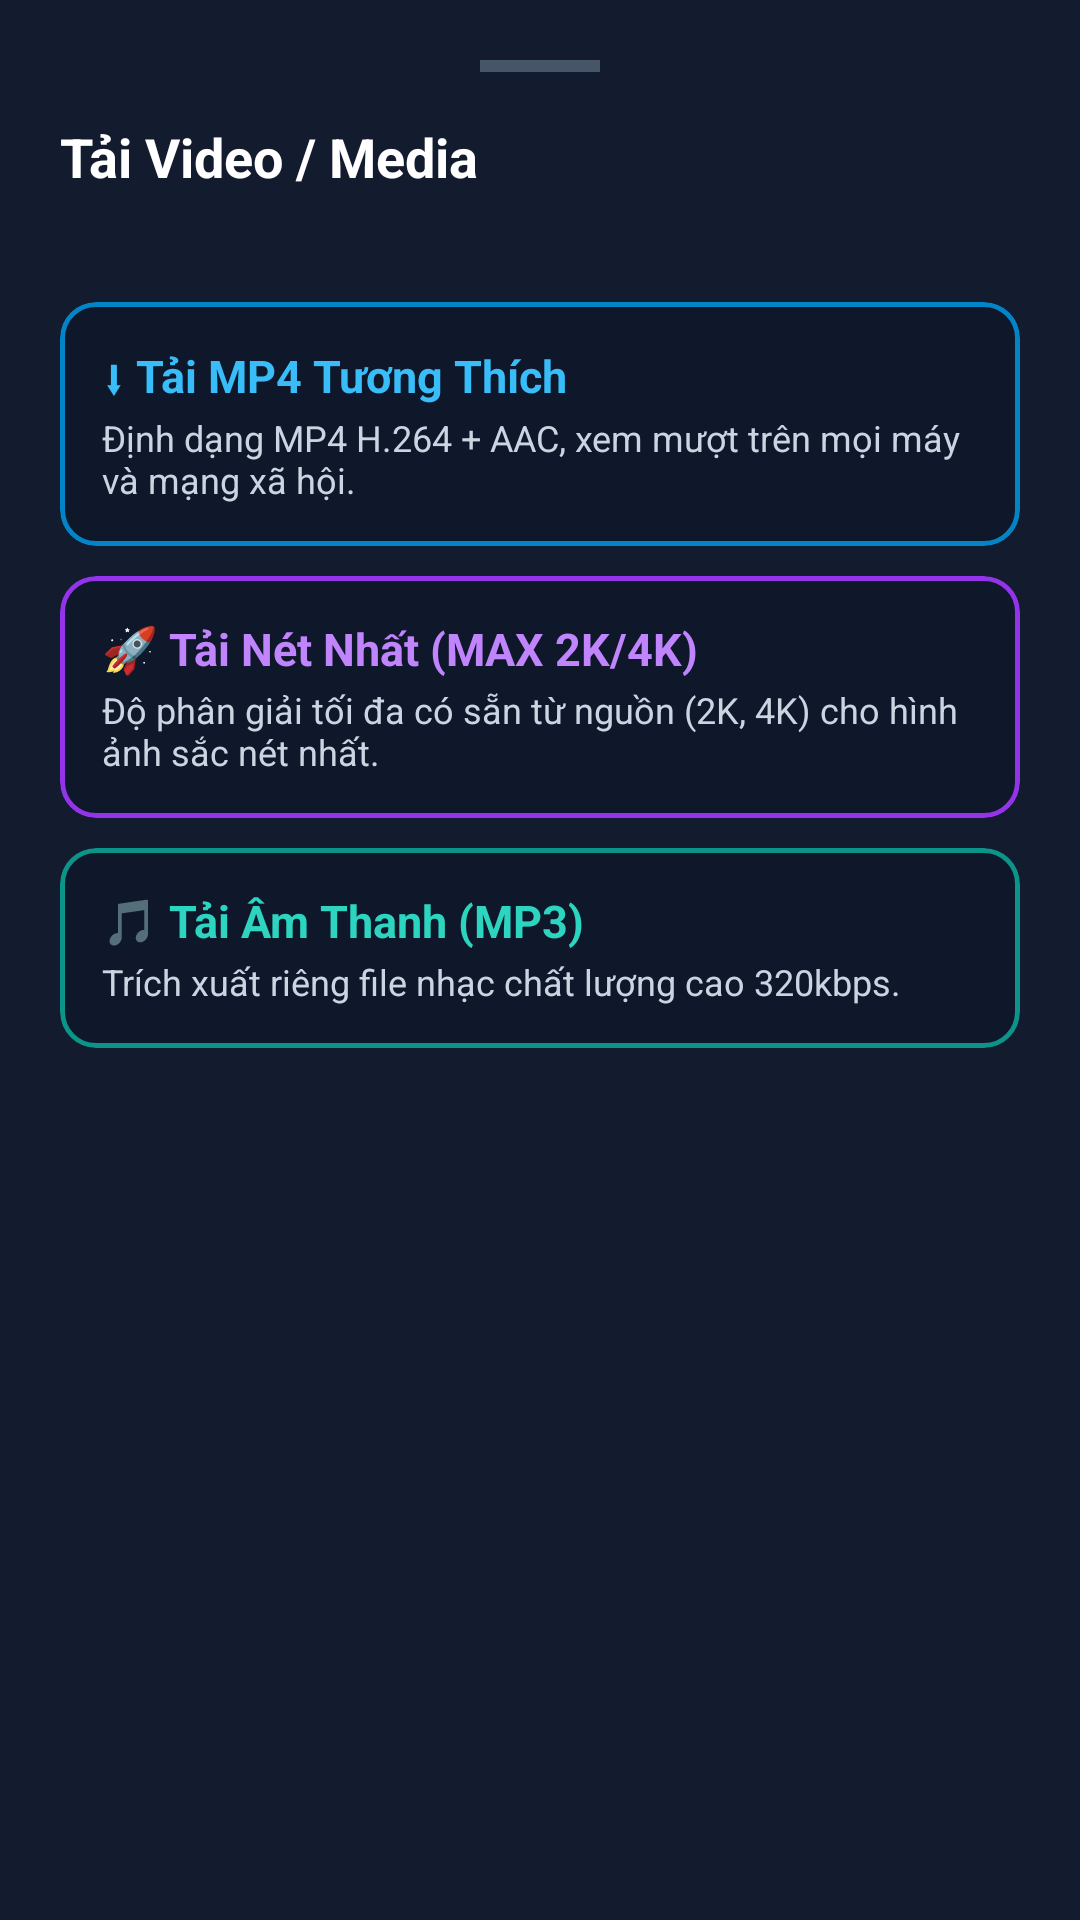

Here is an Android app screen rendered from its layout file. Give the layout XML and the strings, colors and styles it references.
<!-- AndroidManifest.xml: application theme Theme.DownloadVideoImage -->
<!-- res/layout/bottom_sheet_download.xml -->
<?xml version="1.0" encoding="utf-8"?>
<LinearLayout
    xmlns:android="http://schemas.android.com/apk/res/android"
    xmlns:app="http://schemas.android.com/apk/res-auto"
    android:layout_width="match_parent"
    android:layout_height="wrap_content"
    android:orientation="vertical"
    android:background="@color/surface_card"
    android:padding="20dp">

    
    <View
        android:layout_width="40dp"
        android:layout_height="4dp"
        android:layout_gravity="center_horizontal"
        android:layout_marginBottom="16dp"
        android:background="#475569" />

    <TextView
        android:id="@+id/tvSheetTitle"
        android:layout_width="match_parent"
        android:layout_height="wrap_content"
        android:text="Tải Video / Media"
        android:textColor="@color/text_primary"
        android:textSize="18sp"
        android:textStyle="bold" />

    <TextView
        android:id="@+id/tvMediaUrlSnippet"
        android:layout_width="match_parent"
        android:layout_height="wrap_content"
        android:layout_marginTop="4dp"
        android:layout_marginBottom="16dp"
        android:singleLine="true"
        android:ellipsize="middle"
        android:textColor="@color/text_secondary"
        android:textSize="12sp" />

    
    <com.google.android.material.card.MaterialCardView
        android:id="@+id/cardImage"
        android:layout_width="match_parent"
        android:layout_height="wrap_content"
        android:layout_marginBottom="10dp"
        android:visibility="gone"
        app:cardBackgroundColor="#0F172A"
        app:cardCornerRadius="12dp"
        app:strokeColor="#F59E0B"
        app:strokeWidth="1.5dp">

        <LinearLayout
            android:layout_width="match_parent"
            android:layout_height="wrap_content"
            android:orientation="vertical"
            android:padding="14dp">

            <TextView
                android:layout_width="wrap_content"
                android:layout_height="wrap_content"
                android:text="🖼️ Tải Ảnh (Gốc)"
                android:textColor="#FBBF24"
                android:textSize="15sp"
                android:textStyle="bold" />

            <TextView
                android:layout_width="wrap_content"
                android:layout_height="wrap_content"
                android:layout_marginTop="2dp"
                android:text="Lưu hình ảnh độ nét cao về thư viện ảnh máy"
                android:textColor="@color/text_secondary"
                android:textSize="12sp" />
        </LinearLayout>
    </com.google.android.material.card.MaterialCardView>

    
    <com.google.android.material.card.MaterialCardView
        android:id="@+id/cardCompatible"
        android:layout_width="match_parent"
        android:layout_height="wrap_content"
        android:layout_marginBottom="10dp"
        app:cardBackgroundColor="#0F172A"
        app:cardCornerRadius="12dp"
        app:strokeColor="@color/primary"
        app:strokeWidth="1.5dp">

        <LinearLayout
            android:layout_width="match_parent"
            android:layout_height="wrap_content"
            android:orientation="vertical"
            android:padding="14dp">

            <TextView
                android:layout_width="wrap_content"
                android:layout_height="wrap_content"
                android:text="@string/download_compatible"
                android:textColor="@color/primary_light"
                android:textSize="15sp"
                android:textStyle="bold" />

            <TextView
                android:layout_width="wrap_content"
                android:layout_height="wrap_content"
                android:layout_marginTop="2dp"
                android:text="@string/download_compatible_desc"
                android:textColor="@color/text_secondary"
                android:textSize="12sp" />
        </LinearLayout>
    </com.google.android.material.card.MaterialCardView>

    
    <com.google.android.material.card.MaterialCardView
        android:id="@+id/cardBest"
        android:layout_width="match_parent"
        android:layout_height="wrap_content"
        android:layout_marginBottom="10dp"
        app:cardBackgroundColor="#0F172A"
        app:cardCornerRadius="12dp"
        app:strokeColor="@color/accent_max"
        app:strokeWidth="1.5dp">

        <LinearLayout
            android:layout_width="match_parent"
            android:layout_height="wrap_content"
            android:orientation="vertical"
            android:padding="14dp">

            <TextView
                android:layout_width="wrap_content"
                android:layout_height="wrap_content"
                android:text="@string/download_best"
                android:textColor="#C084FC"
                android:textSize="15sp"
                android:textStyle="bold" />

            <TextView
                android:layout_width="wrap_content"
                android:layout_height="wrap_content"
                android:layout_marginTop="2dp"
                android:text="@string/download_best_desc"
                android:textColor="@color/text_secondary"
                android:textSize="12sp" />
        </LinearLayout>
    </com.google.android.material.card.MaterialCardView>

    
    <com.google.android.material.card.MaterialCardView
        android:id="@+id/cardMp3"
        android:layout_width="match_parent"
        android:layout_height="wrap_content"
        android:layout_marginBottom="10dp"
        app:cardBackgroundColor="#0F172A"
        app:cardCornerRadius="12dp"
        app:strokeColor="@color/accent_mp3"
        app:strokeWidth="1.5dp">

        <LinearLayout
            android:layout_width="match_parent"
            android:layout_height="wrap_content"
            android:orientation="vertical"
            android:padding="14dp">

            <TextView
                android:layout_width="wrap_content"
                android:layout_height="wrap_content"
                android:text="@string/download_mp3"
                android:textColor="#2DD4BF"
                android:textSize="15sp"
                android:textStyle="bold" />

            <TextView
                android:layout_width="wrap_content"
                android:layout_height="wrap_content"
                android:layout_marginTop="2dp"
                android:text="@string/download_mp3_desc"
                android:textColor="@color/text_secondary"
                android:textSize="12sp" />
        </LinearLayout>
    </com.google.android.material.card.MaterialCardView>

</LinearLayout>
<!-- resources referenced by this layout -->
<resources>
  <color name="accent_max">#9333EA</color>
  <color name="accent_mp3">#0D9488</color>
  <color name="primary">#0284C7</color>
  <color name="primary_light">#38BDF8</color>
  <color name="surface_card">#131B2E</color>
  <color name="text_primary">#FFFFFF</color>
  <color name="text_secondary">#CBD5E1</color>
  <string name="download_best">🚀 Tải Nét Nhất (MAX 2K/4K)</string>
  <string name="download_best_desc">Độ phân giải tối đa có sẵn từ nguồn (2K, 4K) cho hình ảnh sắc nét nhất.</string>
  <string name="download_compatible">⬇ Tải MP4 Tương Thích</string>
  <string name="download_compatible_desc">Định dạng MP4 H.264 + AAC, xem mượt trên mọi máy và mạng xã hội.</string>
  <string name="download_mp3">🎵 Tải Âm Thanh (MP3)</string>
  <string name="download_mp3_desc">Trích xuất riêng file nhạc chất lượng cao 320kbps.</string>
  <style name="Theme.DownloadVideoImage" parent="Theme.Material3.DayNight.NoActionBar">
          <item name="colorPrimary">@color/primary</item>
          <item name="colorPrimaryDark">@color/primary_dark</item>
          <item name="colorSecondary">@color/primary_light</item>
          <item name="android:statusBarColor">@color/surface_dark</item>
          <item name="android:windowBackground">@color/surface_dark</item>
      </style>
  <color name="primary_dark">#0369A1</color>
  <color name="surface_dark">#0B1120</color>
</resources>
